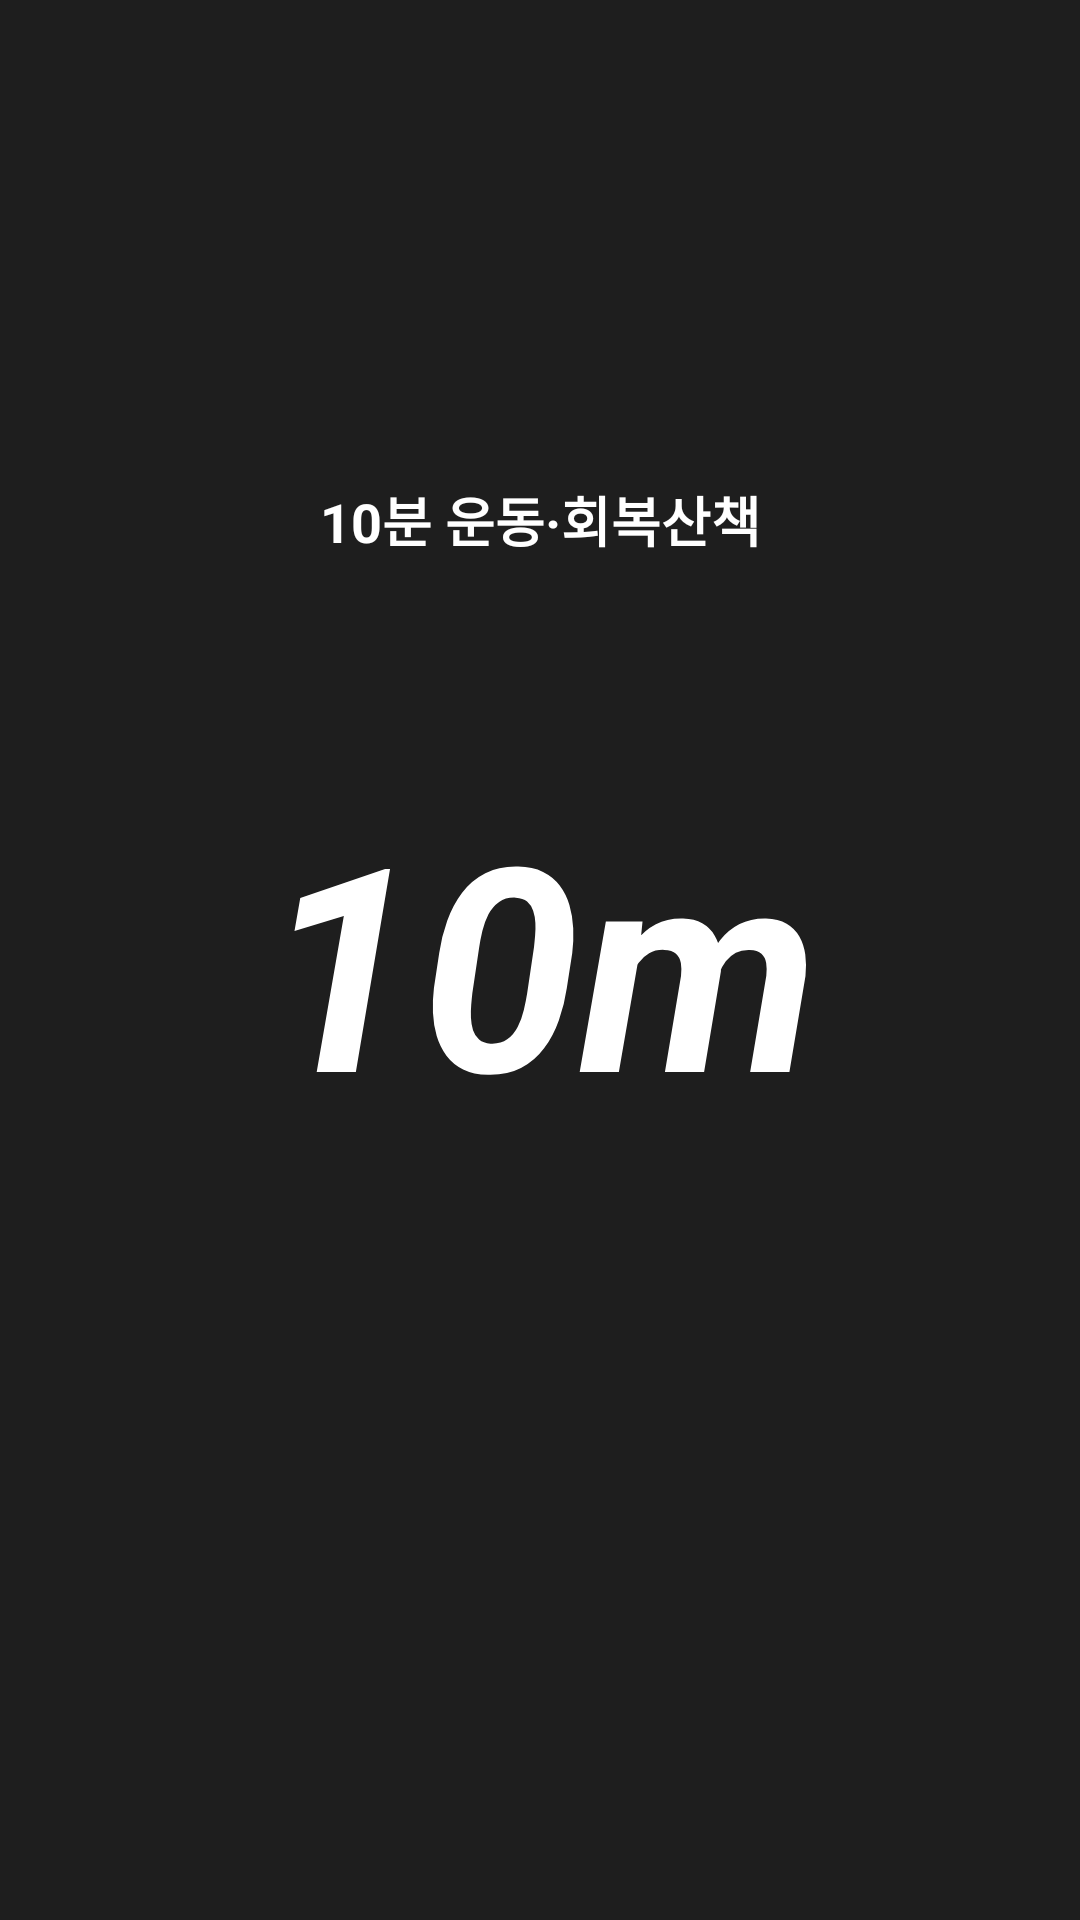

Reconstruct the res/layout file that produces this screen, plus the resources it refers to.
<!-- AndroidManifest.xml: activity theme Theme.Chatbuddy_green -->
<!-- res/layout/activity_todo.xml -->
<?xml version="1.0" encoding="utf-8"?>
<androidx.constraintlayout.widget.ConstraintLayout xmlns:android="http://schemas.android.com/apk/res/android"
    xmlns:app="http://schemas.android.com/apk/res-auto"
    xmlns:tools="http://schemas.android.com/tools"
    android:layout_width="match_parent"
    android:layout_height="match_parent"
    tools:context=".TodoActivity"
    android:background="@drawable/bg_gradient">

    <ImageButton
        android:id="@+id/btnBack"
        android:layout_width="20dp"
        android:layout_height="30dp"
        android:layout_marginStart="30dp"
        android:layout_marginTop="30dp"
        android:backgroundTint="@android:color/transparent"
        app:layout_constraintStart_toStartOf="parent"
        app:layout_constraintTop_toTopOf="parent"
        app:srcCompat="@drawable/icon_back" />

    <TextView
        android:id="@+id/textView3"
        android:layout_width="wrap_content"
        android:layout_height="wrap_content"
        android:layout_marginTop="160dp"
        android:text="10분 운동·회복산책"
        android:textColor="@color/white"
        android:textSize="18sp"
        android:textStyle="bold"
        app:layout_constraintEnd_toEndOf="parent"
        app:layout_constraintStart_toStartOf="parent"
        app:layout_constraintTop_toTopOf="parent" />

    <TextView
        android:id="@+id/tvTime"
        android:layout_width="wrap_content"
        android:layout_height="wrap_content"
        android:text="10m"
        android:textColor="@color/white"
        android:textSize="95sp"
        android:textStyle="bold|italic"
        app:layout_constraintBottom_toBottomOf="parent"
        app:layout_constraintEnd_toEndOf="parent"
        app:layout_constraintStart_toStartOf="parent"
        app:layout_constraintTop_toTopOf="parent" />

    <TextView
        android:id="@+id/tvComplete"
        android:layout_width="wrap_content"
        android:layout_height="wrap_content"
        android:layout_marginBottom="10dp"
        android:text="미션성공!"
        android:textSize="20sp"
        app:layout_constraintBottom_toTopOf="@+id/btnStart"
        app:layout_constraintEnd_toEndOf="parent"
        app:layout_constraintStart_toStartOf="parent"
        android:visibility="invisible"/>

    <ImageButton
        android:id="@+id/btnStart"
        android:layout_width="100dp"
        android:layout_height="100dp"
        android:layout_marginBottom="60dp"
        android:background="@android:color/transparent"
        app:layout_constraintBottom_toBottomOf="parent"
        app:layout_constraintEnd_toEndOf="parent"
        app:layout_constraintHorizontal_bias="0.498"
        app:layout_constraintStart_toStartOf="parent"
        app:srcCompat="@drawable/btn_solution_start" />

    <ImageButton
        android:id="@+id/btnSetting"
        android:layout_width="55dp"
        android:layout_height="55dp"
        android:layout_marginEnd="40dp"
        android:layout_marginBottom="83dp"
        android:background="@android:color/transparent"
        app:layout_constraintBottom_toBottomOf="parent"
        app:layout_constraintEnd_toStartOf="@+id/btnStart"
        app:srcCompat="@drawable/btn_solution_setting" />

    <ImageButton
        android:id="@+id/btnMusic"
        android:layout_width="55dp"
        android:layout_height="55dp"
        android:layout_marginStart="40dp"
        android:layout_marginBottom="83dp"
        android:background="@android:color/transparent"
        app:layout_constraintBottom_toBottomOf="parent"
        app:layout_constraintStart_toEndOf="@+id/btnStart"
        app:srcCompat="@drawable/btn_solution_music" />


</androidx.constraintlayout.widget.ConstraintLayout>
<!-- resources referenced by this layout -->
<resources>
  <color name="white">#FFFFFFFF</color>
  <!-- drawable icon_back: png bitmap (drawable-v24, 282 bytes) -->
  <style name="Theme.Chatbuddy_green" parent="Theme.AppCompat.Light.NoActionBar">
          
          <item name="colorPrimary">@color/main_green</item>
          <item name="colorPrimaryVariant">@color/main_black</item>
          <item name="colorOnPrimary">@color/white</item>
          <item name="windowNoTitle">true</item>
          
          <item name="colorSecondary">@color/main_green</item>
          <item name="colorSecondaryVariant">@color/main_green</item>
          <item name="colorOnSecondary">@color/black</item>
          
          <item name="android:statusBarColor">@color/main_green</item>
          
          <item name="android:windowBackground">@color/main_black</item>
          <item name="android:textColor">@color/white</item>
          <item name="colorButtonNormal">@color/main_lightGray</item>
          <item name="bottomSheetDialogTheme">@style/BottomSheetDialog</item>
      </style>
  <color name="main_green">#00ABB4</color>
  <color name="main_black">#1E1E1E</color>
  <color name="black">#FF000000</color>
  <color name="main_lightGray">#3A3D47</color>
  <style name="BottomSheetDialog" parent="@style/ThemeOverlay.MaterialComponents.BottomSheetDialog">
          <item name="bottomSheetStyle">@style/BottomSheet</item>
          <item name="android:colorBackground">@color/white</item>
      </style>
  <style name="BottomSheet" parent="Widget.MaterialComponents.BottomSheet.Modal">
          <item name="backgroundTint">@android:color/transparent</item>
      </style>
</resources>
